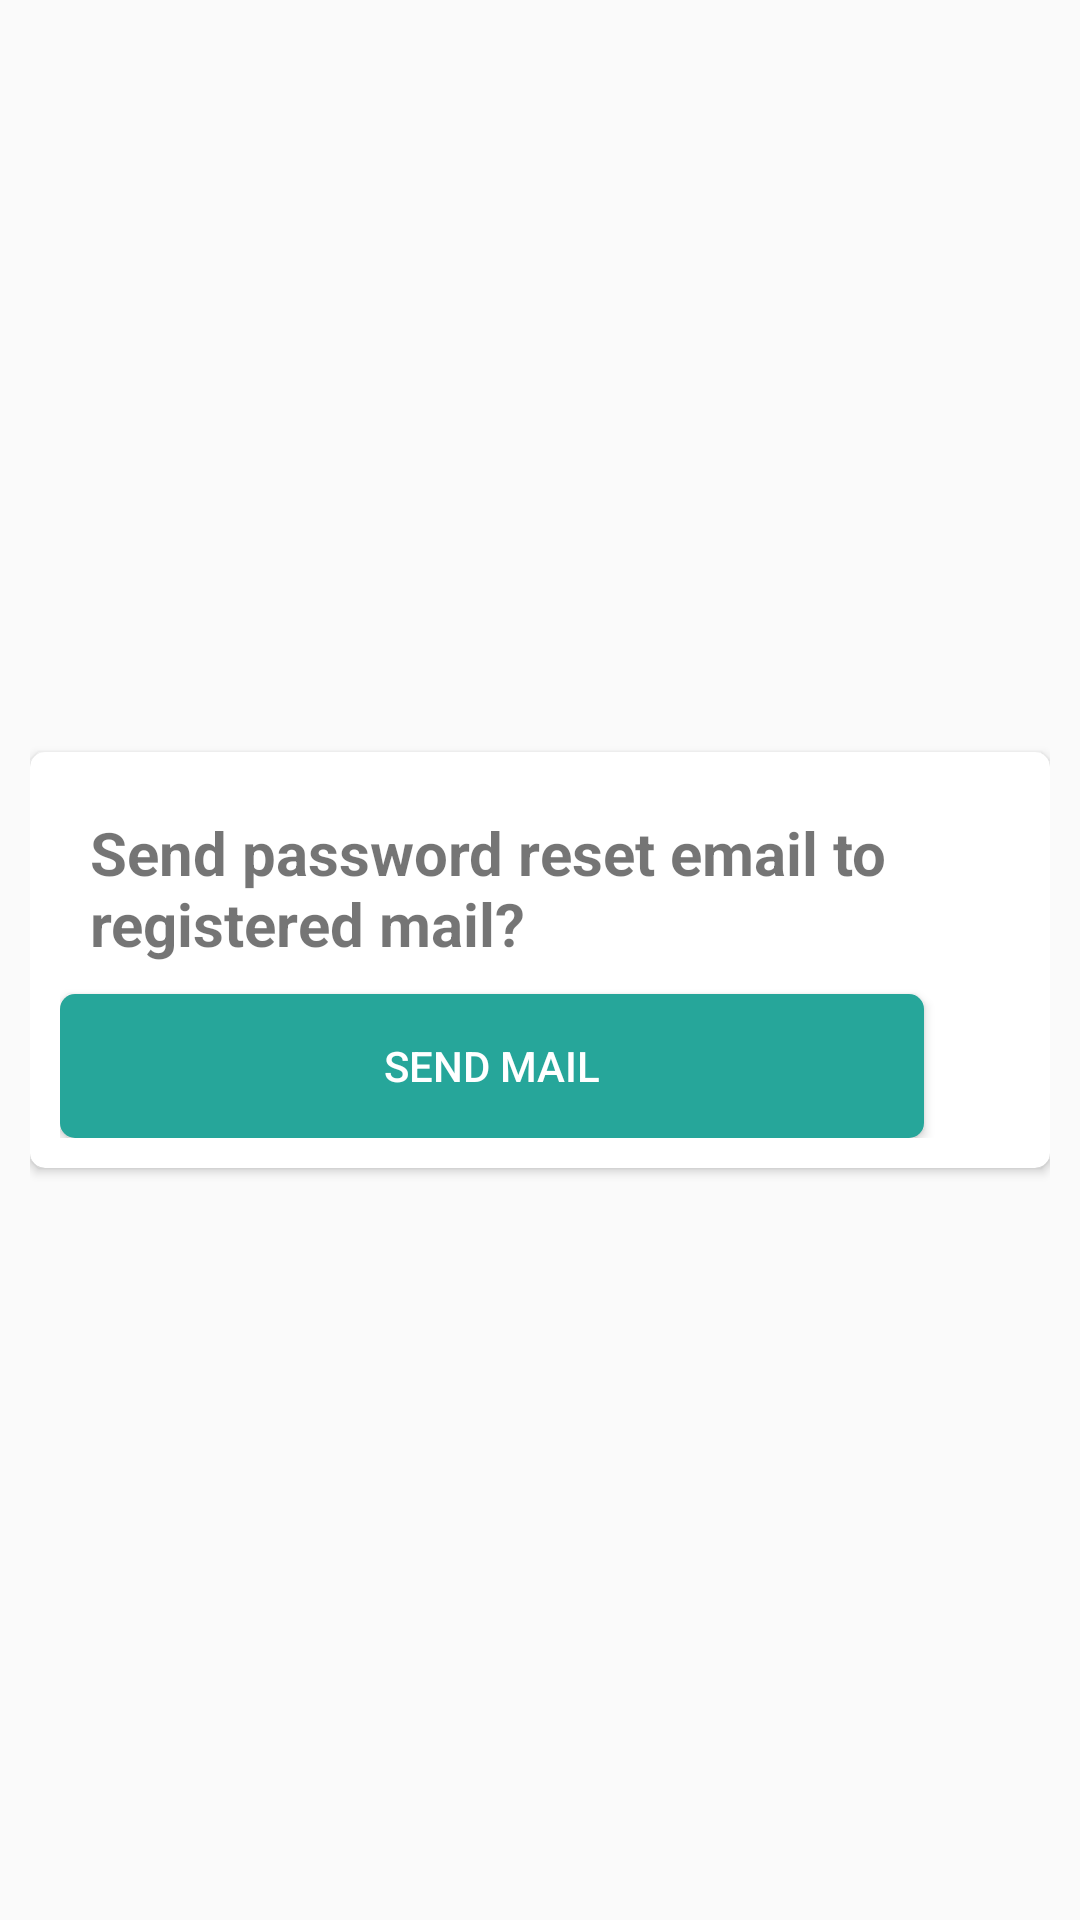

Android layout source for this screen:
<!-- AndroidManifest.xml: application theme AppTheme.NoActionBar -->
<!-- res/layout/activity_resetpass.xml -->
<?xml version="1.0" encoding="utf-8"?>
<LinearLayout xmlns:android="http://schemas.android.com/apk/res/android"
    xmlns:app="http://schemas.android.com/apk/res-auto"
    xmlns:tools="http://schemas.android.com/tools"
    android:layout_width="wrap_content"
    android:layout_height="wrap_content"
    android:paddingLeft="10dp"
    android:paddingRight="10dp"
    android:gravity="center">

    <androidx.cardview.widget.CardView
        android:layout_width="match_parent"
        android:layout_height="wrap_content"
        app:cardCornerRadius="5dp">

        <LinearLayout
            android:id="@+id/linearLayout6"
            android:layout_width="match_parent"
            android:layout_height="match_parent"
            android:orientation="vertical"
            android:padding="10dp">

            <TextView
                android:id="@+id/titleText"
                android:layout_width="wrap_content"
                android:layout_height="wrap_content"
                android:padding="10dp"
                android:text="@string/textTitle2"
                android:textSize="20sp"
                android:textStyle="bold"
                tools:layout_conversion_absoluteHeight="70dp"
                tools:layout_conversion_absoluteWidth="372dp"
                tools:layout_editor_absoluteX="20dp"
                tools:layout_editor_absoluteY="10dp" />


            <Button
                android:id="@+id/messageButton2"
                android:layout_width="288dp"
                android:layout_height="wrap_content"
                android:background="@drawable/btn_custom"
                android:text="@string/textButton2"
                android:textColor="@color/white"
                tools:layout_conversion_absoluteHeight="48dp"
                tools:layout_conversion_absoluteWidth="154dp"
                tools:layout_editor_absoluteX="20dp"
                tools:layout_editor_absoluteY="80dp" />


        </LinearLayout>

    </androidx.cardview.widget.CardView>
</LinearLayout>
<!-- resources referenced by this layout -->
<resources>
  <color name="white">#FFFFFF</color>
  <!-- drawable btn_custom (drawable) -->
  <?xml version="1.0" encoding="utf-8"?>
      <shape xmlns:android="http://schemas.android.com/apk/res/android"
          android:padding="10dp"
          android:shape="rectangle" >
  
          <solid android:color="#26a69a" />
  
          <corners
              android:bottomLeftRadius="5dp"
              android:bottomRightRadius="5dp"
              android:topLeftRadius="5dp"
              android:topRightRadius="5dp" />
  
      </shape>
  <string name="textButton2" translatable="false">Send mail</string>
  <string name="textTitle2" translatable="false">Send password reset email to registered mail?</string>
  <style name="AppTheme.NoActionBar">
          <item name="windowActionBar">false</item>
          <item name="windowNoTitle">true</item>
      </style>
</resources>
